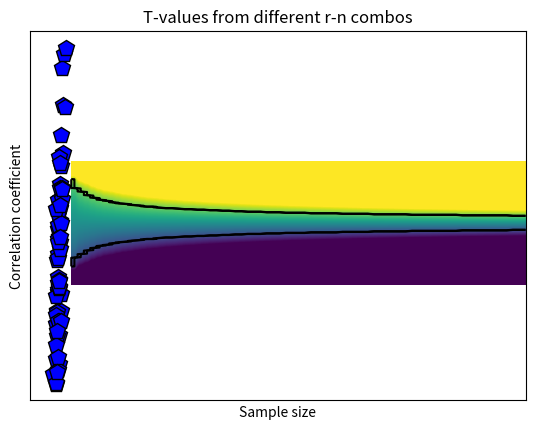

This figure's Python source:
# import libraries
import matplotlib.pyplot as plt
import numpy as np
import scipy.stats as stats

## simulate data

N = 66

# generate correlated data
x = np.random.randn(N)
y = x + np.random.randn(N)

# plot the data
plt.plot(x,y,'kp',markerfacecolor='b',markersize=12)
plt.xlabel('Variable X')
plt.ylabel('Variable Y')
plt.xticks([])
plt.yticks([])
plt.show()

## compute covariance

# precompute the means
meanX = np.mean(x)
meanY = np.mean(y)

### the loop method
covar1 = 0
for i in range(N):
    covar1 = covar1 + (x[i]-meanX)*(y[i]-meanY)
    

# and now for the normalization
covar1 = covar1/(N-1)

### the linear algebra method
xCent = x-meanX
yCent = y-meanY
covar2 = np.dot(xCent,yCent) / (N-1)

### the Python method
covar3 = np.cov(np.vstack((x,y)))

print(covar1,covar2,covar3)

## now for correlation

### the long method
corr_num = sum( (x-meanX) * (y-meanY) )
corr_den = sum((x-meanX)**2) * sum((y-meanY)**2)
corr1 = corr_num/np.sqrt(corr_den)


### the Python method
corr2 = np.corrcoef(np.vstack((x,y)))

print(corr1,corr2)

## correlation as normalized covariance

xn = stats.zscore(x,ddof=1)
yn = stats.zscore(y)

corr3 = np.dot(xn,yn) / (N-1)

print(corr3)

## 2D t-value space based on r and n

# define parameters
r = np.linspace(-1,1,248)
n = np.round( np.linspace(5,200,73) )

# initialize t-value matrix
tmatrix = np.zeros((len(r),len(n)))
pmatrix = np.zeros((len(r),len(n)))

for ri in range(len(r)):
    for ni in range(len(n)):
        
        # the t-value, split into num/den
        num = r[ri]*np.sqrt(n[ni]-2)
        den = 1-r[ri]**2
        
        tmatrix[ri,ni] = num/den
        pmatrix[ri,ni] = 1-stats.t.cdf(abs(num/den),n[ni]-2)

        
        
# Soooo curious to see it!
plt.imshow(tmatrix,vmin=-3,vmax=3,extent=[n[0],n[-1],r[0],r[-1]],aspect='auto',origin='lower')
plt.contour(pmatrix<.05,1,colors='k',extent=[n[0],n[-1],r[0],r[-1]])
plt.xlabel('Sample size')
plt.ylabel('Correlation coefficient')
plt.title('T-values from different r-n combos')
plt.show()

# question: Why the warning message?

# final note on statistical significance

r,p = stats.pearsonr(x,y)
print(r,p)